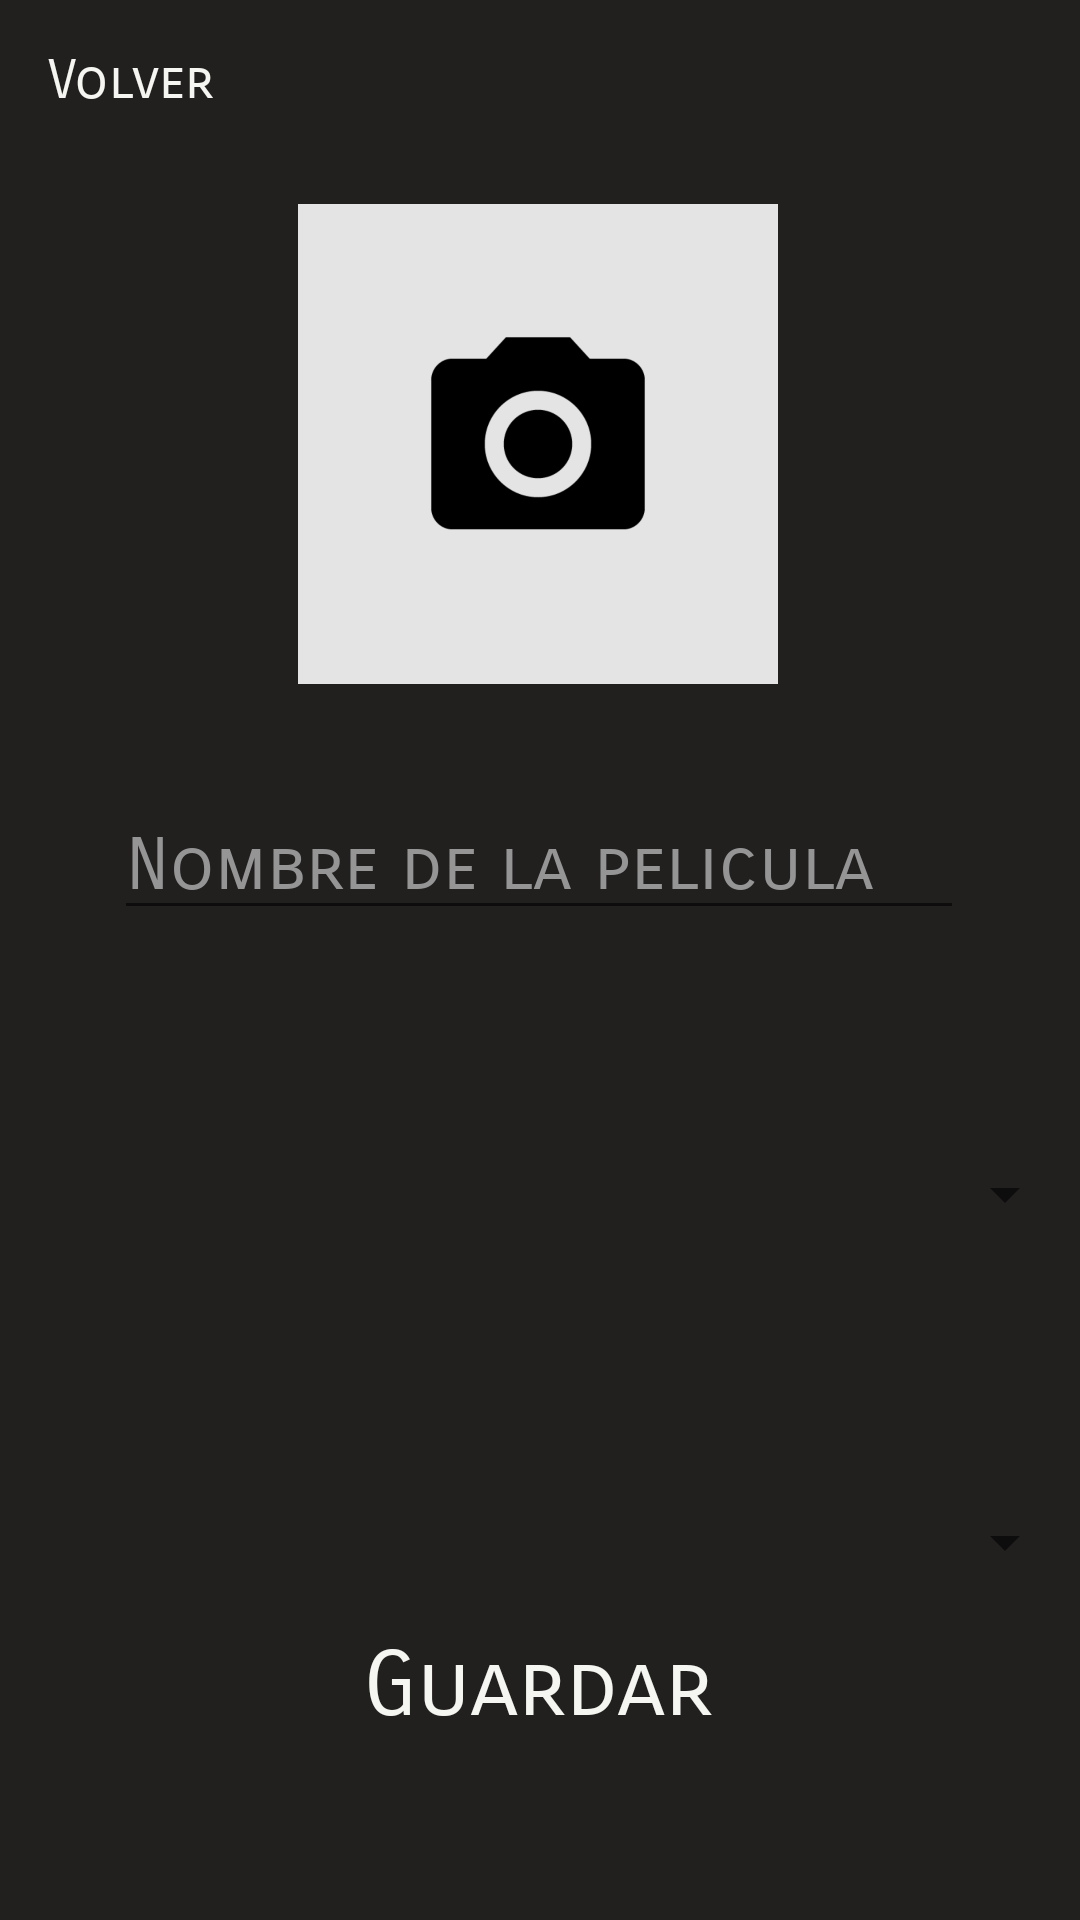

Write the Android layout XML for this screen, with the resource values it uses.
<!-- AndroidManifest.xml: application theme Theme.CineFlix -->
<!-- res/layout/fragment_new_film.xml -->
<?xml version="1.0" encoding="utf-8"?>
<androidx.constraintlayout.widget.ConstraintLayout xmlns:android="http://schemas.android.com/apk/res/android"
    xmlns:app="http://schemas.android.com/apk/res-auto"
    xmlns:tools="http://schemas.android.com/tools"
    android:id="@+id/frameLayout"
    android:layout_width="match_parent"
    android:layout_height="match_parent"
    android:background="@color/netflix_black"
    tools:context=".newFilm" >

    <TextView
        android:id="@+id/viewFilm"
        android:layout_width="wrap_content"
        android:layout_height="wrap_content"
        android:layout_marginStart="16dp"
        android:layout_marginTop="16dp"
        android:fontFamily="sans-serif-smallcaps"
        android:text="@string/volver"
        android:textColor="@color/netflix_white"
        android:textSize="18sp"
        app:layout_constraintStart_toStartOf="parent"
        app:layout_constraintTop_toTopOf="parent" />

    <TextView
        android:id="@+id/aceptar"
        android:layout_width="wrap_content"
        android:layout_height="wrap_content"
        android:layout_marginBottom="60dp"
        android:fontFamily="sans-serif-smallcaps"
        android:text="@string/guardar"
        android:textColor="@color/netflix_white"
        android:textSize="30sp"
        app:layout_constraintBottom_toBottomOf="parent"
        app:layout_constraintEnd_toEndOf="parent"
        app:layout_constraintHorizontal_bias="0.498"
        app:layout_constraintStart_toStartOf="parent" />

    <ImageView
        android:id="@+id/foto"
        android:layout_width="166dp"
        android:layout_height="160dp"
        android:layout_marginTop="68dp"
        android:src="@drawable/unnamed"
        app:layout_constraintEnd_toEndOf="parent"
        app:layout_constraintHorizontal_bias="0.497"
        app:layout_constraintStart_toStartOf="parent"
        app:layout_constraintTop_toTopOf="parent" />

    <EditText
        android:id="@+id/nom_pelicula"
        android:layout_width="wrap_content"
        android:layout_height="wrap_content"
        android:layout_marginTop="36dp"
        android:ems="10"
        android:fontFamily="sans-serif-smallcaps"
        android:hint="@string/nom_pelicula"
        android:inputType="textPersonName"
        android:textColor="@color/netflix_white"
        android:textColorHint="@color/hint_color"
        android:textSize="24sp"
        app:layout_constraintEnd_toEndOf="parent"
        app:layout_constraintHorizontal_bias="0.497"
        app:layout_constraintStart_toStartOf="parent"
        app:layout_constraintTop_toBottomOf="@+id/foto" />

    <Spinner
        android:id="@+id/spinnerSala"
        android:layout_width="358dp"
        android:layout_height="56dp"
        android:layout_marginTop="60dp"
        app:layout_constraintEnd_toEndOf="parent"
        app:layout_constraintHorizontal_bias="0.49"
        app:layout_constraintStart_toStartOf="parent"
        app:layout_constraintTop_toBottomOf="@+id/nom_pelicula" />

    <Spinner
        android:id="@+id/spinnerHoras"
        android:layout_width="358dp"
        android:layout_height="56dp"
        android:layout_marginTop="60dp"
        app:layout_constraintEnd_toEndOf="parent"
        app:layout_constraintHorizontal_bias="0.49"
        app:layout_constraintStart_toStartOf="parent"
        app:layout_constraintTop_toBottomOf="@+id/spinnerSala" />

</androidx.constraintlayout.widget.ConstraintLayout>
<!-- resources referenced by this layout -->
<resources>
  <color name="hint_color">#959595</color>
  <color name="netflix_black">#221F1F</color>
  <color name="netflix_white">#F5F5F1</color>
  <!-- drawable unnamed: png bitmap (drawable-hdpi, 8928 bytes) -->
  <string name="guardar">Guardar</string>
  <string name="nom_pelicula">Nombre de la pelicula</string>
  <string name="volver">Volver</string>
  <style name="Theme.CineFlix" parent="Theme.MaterialComponents.DayNight.NoActionBar">
          
          <item name="colorPrimary">@color/purple_500</item>
          <item name="colorPrimaryVariant">@color/purple_700</item>
          <item name="colorOnPrimary">@color/white</item>
          
          <item name="colorSecondary">@color/teal_200</item>
          <item name="colorSecondaryVariant">@color/teal_700</item>
          <item name="colorOnSecondary">@color/black</item>
          
          <item name="android:statusBarColor" tools:targetApi="l">?attr/colorPrimaryVariant</item>
          
      </style>
  <color name="purple_500">#FF6200EE</color>
  <color name="purple_700">#FF3700B3</color>
  <color name="white">#FFFFFFFF</color>
  <color name="teal_200">#FF03DAC5</color>
  <color name="teal_700">#FF018786</color>
  <color name="black">#FF000000</color>
</resources>
